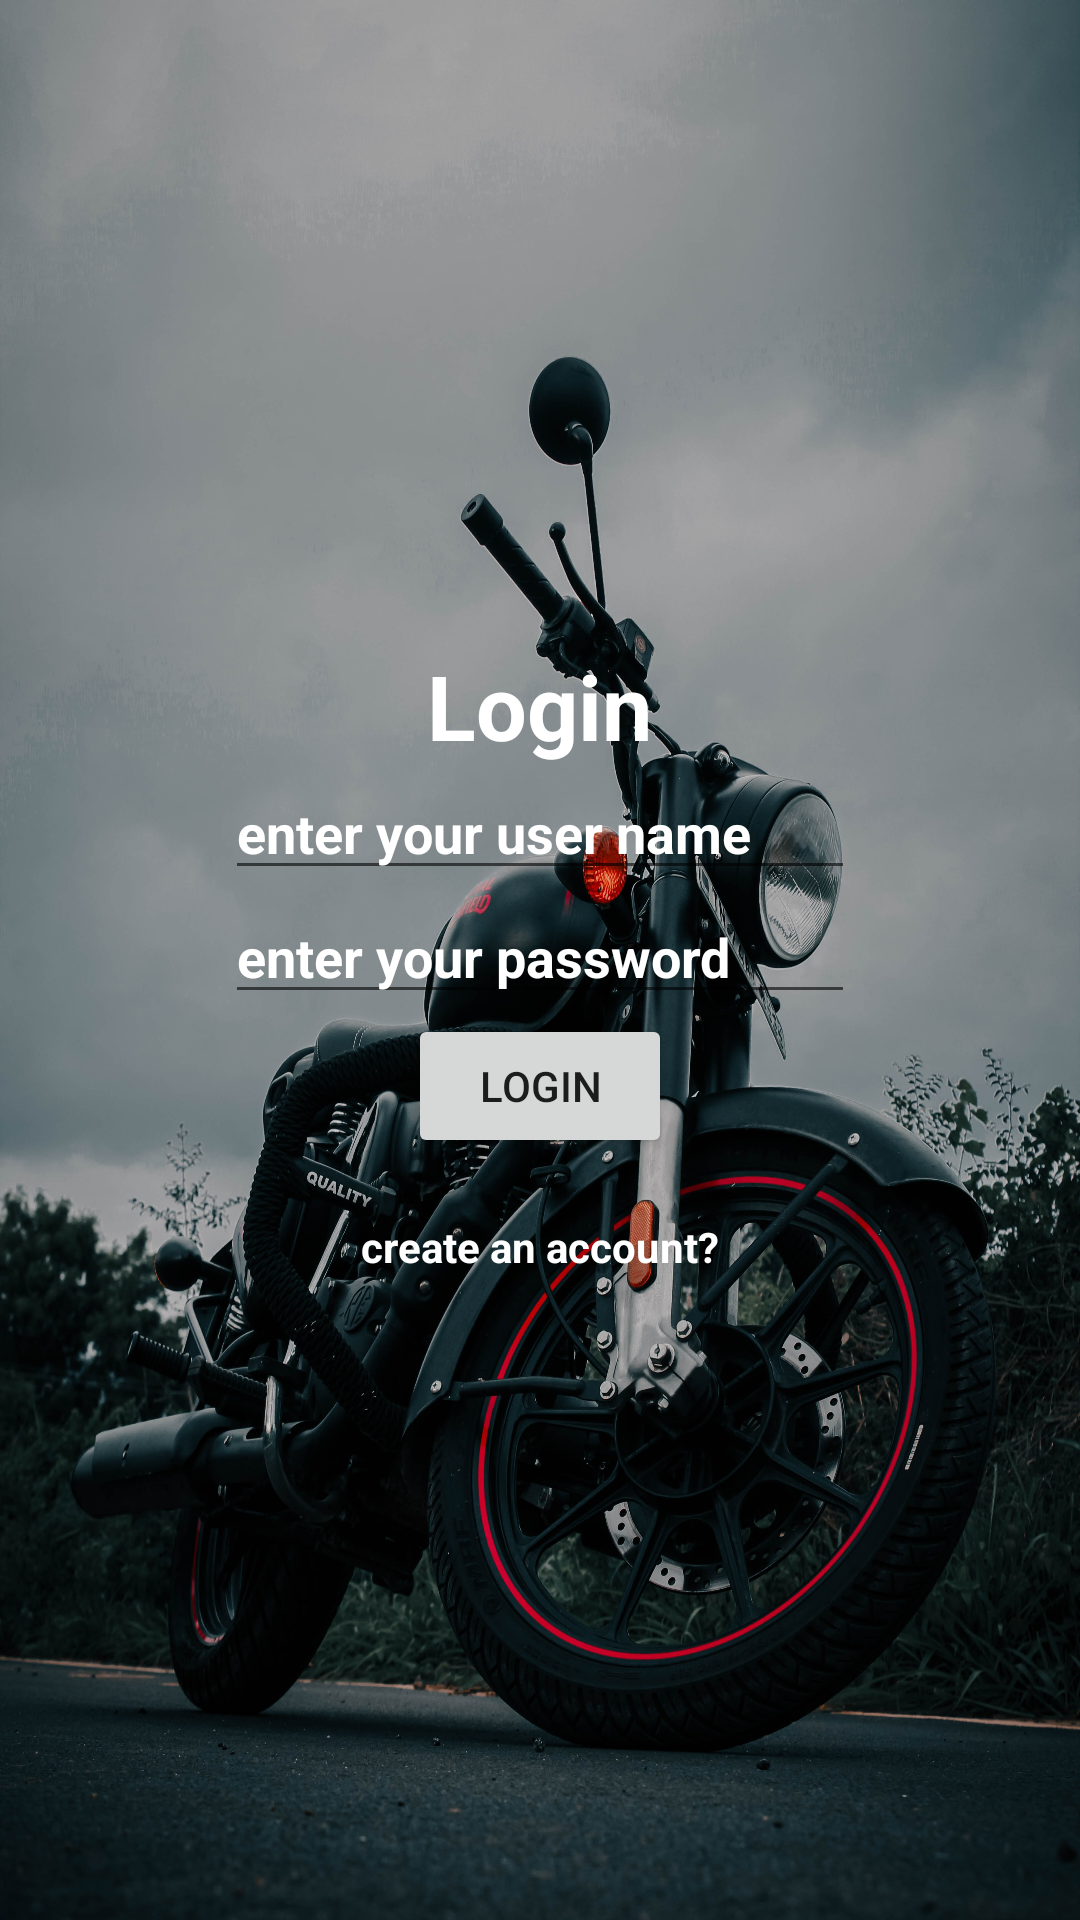

Reconstruct the res/layout file that produces this screen, plus the resources it refers to.
<!-- AndroidManifest.xml: application theme Theme.Royalriding -->
<!-- res/layout/activity_login.xml -->
<?xml version="1.0" encoding="utf-8"?>
<LinearLayout xmlns:android="http://schemas.android.com/apk/res/android"
    xmlns:app="http://schemas.android.com/apk/res-auto"
    xmlns:tools="http://schemas.android.com/tools"
    android:layout_width="match_parent"
    android:layout_height="match_parent"
    android:gravity="center"
    android:background="@drawable/bike"
    android:orientation="vertical"
    tools:context=".Login">

    <TextView
        android:id="@+id/textView2"
        android:layout_width="wrap_content"
        android:layout_height="wrap_content"
        android:textColor="#ffff"
        android:textStyle="bold"
        android:text="Login"
        android:textSize="30dp"
        tools:layout_editor_absoluteX="144dp"
        tools:layout_editor_absoluteY="184dp" />

    <EditText
        android:id="@+id/username"
        android:layout_width="wrap_content"
        android:layout_height="wrap_content"
        android:ems="10"
        android:inputType="textPersonName"
        android:textColor="@color/white"
        android:textStyle="bold"
        android:textColorHint="#fff"
        android:hint="enter your user name"
        tools:layout_editor_absoluteX="76dp"
        tools:layout_editor_absoluteY="268dp" />

    <EditText
        android:id="@+id/password"
        android:layout_width="wrap_content"
        android:layout_height="wrap_content"
        android:ems="10"
        android:textColor="@color/white"
        android:textStyle="bold"
        android:textColorHint="#fff"
        android:inputType="textPassword"
        android:hint="enter your password"
        tools:layout_editor_absoluteX="89dp"
        tools:layout_editor_absoluteY="365dp" />

    <Button
        android:id="@+id/login"
        android:layout_width="wrap_content"
        android:layout_height="wrap_content"
        android:text="Login"
        app:layout_constraintEnd_toEndOf="parent"
        app:layout_constraintStart_toStartOf="parent"
        tools:layout_editor_absoluteY="486dp" />

    <TextView
        android:id="@+id/signup"
        android:layout_width="wrap_content"
        android:layout_height="wrap_content"
        android:layout_marginTop="20dp"
        android:text="create an account?"
        android:textColor="#ffff"
        android:textStyle="bold"

        tools:layout_editor_absoluteX="136dp"
        tools:layout_editor_absoluteY="208dp" />
</LinearLayout>
<!-- resources referenced by this layout -->
<resources>
  <!-- drawable bike: jpg bitmap (drawable, 782017 bytes) -->
  <style name="Theme.Royalriding" parent="Theme.MaterialComponents.DayNight.DarkActionBar">
          
          <item name="colorPrimary">@color/purple_500</item>
          <item name="colorPrimaryVariant">@color/purple_700</item>
          <item name="colorOnPrimary">@color/white</item>
          
          <item name="colorSecondary">@color/teal_200</item>
          <item name="colorSecondaryVariant">@color/teal_700</item>
          <item name="colorOnSecondary">@color/black</item>
          
          <item name="android:statusBarColor" tools:targetApi="l">?attr/colorPrimaryVariant</item>
          
      </style>
  <!-- not gathered from this repository: default colours our renderer supplied (Android Studio template values) -->
  <color name="purple_500">#FF6200EE</color>
  <color name="purple_700">#FF3700B3</color>
  <color name="teal_200">#FF03DAC5</color>
  <color name="teal_700">#FF018786</color>
  <color name="black">#FF000000</color>
  <color name="white">#FFFFFFFF</color>
</resources>
